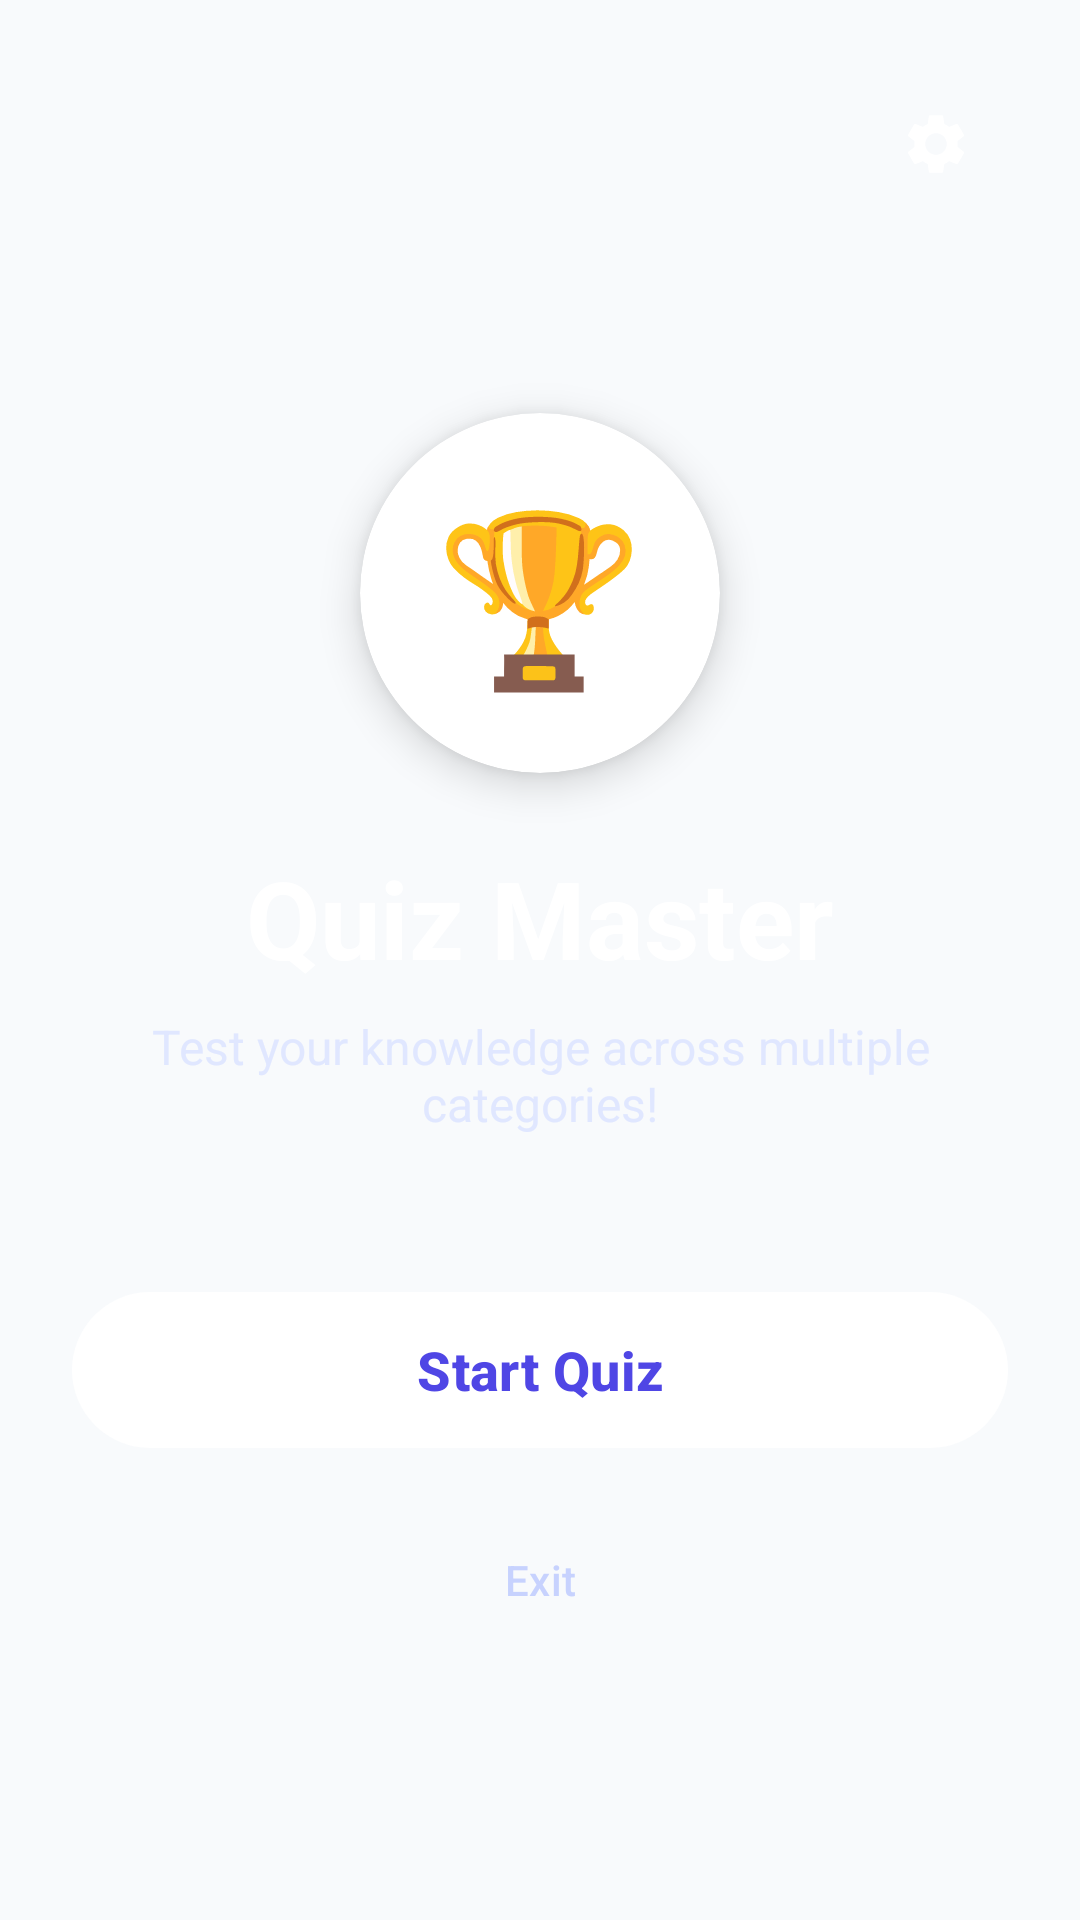

Produce the Android XML layout that renders to this screen, including the resource entries it uses.
<!-- AndroidManifest.xml: activity theme Theme.QuizeApp -->
<!-- res/layout/activity_welcome.xml -->
<?xml version="1.0" encoding="utf-8"?>
<androidx.constraintlayout.widget.ConstraintLayout xmlns:android="http://schemas.android.com/apk/res/android"
    xmlns:app="http://schemas.android.com/apk/res-auto"
    xmlns:tools="http://schemas.android.com/tools"
    android:id="@+id/layoutWelcomeRoot"
    android:layout_width="match_parent"
    android:layout_height="match_parent"
    android:background="@drawable/welcome_gradient_bg"
    android:padding="24dp"
    tools:context=".ui.WelcomeActivity">

    
    <ImageButton
        android:id="@+id/btnSettingsGear"
        android:layout_width="48dp"
        android:layout_height="48dp"
        android:background="?attr/selectableItemBackgroundBorderless"
        android:contentDescription="@string/settings_gear_description"
        android:padding="12dp"
        android:scaleType="fitCenter"
        android:src="@drawable/ic_settings_gear"
        app:layout_constraintEnd_toEndOf="parent"
        app:layout_constraintTop_toTopOf="parent"
        app:tint="#FFFFFF" />

    
    <com.google.android.material.card.MaterialCardView
        android:id="@+id/cardIcon"
        android:layout_width="120dp"
        android:layout_height="120dp"
        app:cardBackgroundColor="#FFFFFF"
        app:cardCornerRadius="60dp"
        app:cardElevation="8dp"
        app:strokeWidth="0dp"
        app:layout_constraintBottom_toTopOf="@+id/tvAppTitle"
        app:layout_constraintEnd_toEndOf="parent"
        app:layout_constraintStart_toStartOf="parent"
        app:layout_constraintTop_toBottomOf="@+id/btnSettingsGear"
        app:layout_constraintVertical_chainStyle="packed">

        <TextView
            android:layout_width="wrap_content"
            android:layout_height="wrap_content"
            android:layout_gravity="center"
            android:text="@string/trophy_emoji"
            android:textSize="56sp" />
    </com.google.android.material.card.MaterialCardView>

    
    <TextView
        android:id="@+id/tvAppTitle"
        android:layout_width="wrap_content"
        android:layout_height="wrap_content"
        android:layout_marginTop="24dp"
        android:text="@string/welcome_title"
        android:textColor="#FFFFFF"
        android:textSize="36sp"
        android:textStyle="bold"
        app:layout_constraintBottom_toTopOf="@+id/tvAppSubtitle"
        app:layout_constraintEnd_toEndOf="parent"
        app:layout_constraintStart_toStartOf="parent"
        app:layout_constraintTop_toBottomOf="@+id/cardIcon" />

    
    <TextView
        android:id="@+id/tvAppSubtitle"
        android:layout_width="0dp"
        android:layout_height="wrap_content"
        android:layout_marginTop="8dp"
        android:gravity="center"
        android:text="@string/welcome_subtitle"
        android:textColor="#E0E7FF"
        android:textSize="16sp"
        app:layout_constraintBottom_toTopOf="@+id/btnStartQuiz"
        app:layout_constraintEnd_toEndOf="parent"
        app:layout_constraintStart_toStartOf="parent"
        app:layout_constraintTop_toBottomOf="@+id/tvAppTitle" />

    
    <com.google.android.material.button.MaterialButton
        android:id="@+id/btnStartQuiz"
        android:layout_width="0dp"
        android:layout_height="60dp"
        android:layout_marginTop="48dp"
        android:text="@string/start_quiz"
        android:textColor="@color/primary"
        android:textSize="18sp"
        android:textStyle="bold"
        app:backgroundTint="#FFFFFF"
        app:cornerRadius="28dp"
        app:elevation="6dp"
        app:layout_constraintBottom_toTopOf="@+id/btnExit"
        app:layout_constraintEnd_toEndOf="parent"
        app:layout_constraintStart_toStartOf="parent"
        app:layout_constraintTop_toBottomOf="@+id/tvAppSubtitle" />

    
    <com.google.android.material.button.MaterialButton
        android:id="@+id/btnExit"
        style="@style/Widget.Material3.Button.TextButton"
        android:layout_width="wrap_content"
        android:layout_height="48dp"
        android:layout_marginTop="16dp"
        android:text="@string/exit_app"
        android:textColor="#C7D2FE"
        android:textSize="14sp"
        app:layout_constraintBottom_toBottomOf="parent"
        app:layout_constraintEnd_toEndOf="parent"
        app:layout_constraintStart_toStartOf="parent"
        app:layout_constraintTop_toBottomOf="@+id/btnStartQuiz" />

</androidx.constraintlayout.widget.ConstraintLayout>
<!-- resources referenced by this layout -->
<resources>
  <color name="primary">#4F46E5</color>
  <!-- drawable ic_settings_gear (drawable) -->
  <?xml version="1.0" encoding="utf-8"?>
  <vector xmlns:android="http://schemas.android.com/apk/res/android"
      android:width="24dp"
      android:height="24dp"
      android:viewportWidth="24"
      android:viewportHeight="24">
      <path
          android:fillColor="#FFFFFF"
          android:pathData="M19.14,12.94c0.04,-0.3 0.06,-0.61 0.06,-0.94c0,-0.32 -0.02,-0.64 -0.07,-0.94l2.03,-1.58c0.18,-0.14 0.23,-0.41 0.12,-0.61l-1.92,-3.32c-0.12,-0.22 -0.37,-0.29 -0.59,-0.22l-2.39,0.96c-0.5,-0.38 -1.03,-0.7 -1.62,-0.94l-0.36,-2.54c-0.04,-0.24 -0.24,-0.41 -0.48,-0.41h-3.84c-0.24,0 -0.43,0.17 -0.47,0.41l-0.36,2.54c-0.59,0.24 -1.13,0.57 -1.62,0.94l-2.39,-0.96c-0.22,-0.08 -0.47,0 -0.59,0.22l-1.92,3.32c-0.12,0.21 -0.07,0.47 0.12,0.61l2.03,1.58c-0.05,0.3 -0.07,0.62 -0.07,0.94c0,0.32 0.02,0.64 0.07,0.94l-2.03,1.58c-0.18,0.14 -0.23,0.41 -0.12,0.61l1.92,3.32c0.12,0.22 0.37,0.29 0.59,0.22l2.39,-0.96c0.5,0.38 1.03,0.7 1.62,0.94l0.36,2.54c0.05,0.24 0.24,0.41 0.48,0.41h3.84c0.24,0 0.44,-0.17 0.47,-0.41l0.36,-2.54c0.59,-0.24 1.13,-0.56 1.62,-0.94l2.39,0.96c0.22,0.08 0.47,0 0.59,-0.22l1.92,-3.32c0.12,-0.22 0.07,-0.47 -0.12,-0.61l-2.01,-1.58zM12,15.6c-1.98,0 -3.6,-1.62 -3.6,-3.6s1.62,-3.6 3.6,-3.6s3.6,1.62 3.6,3.6s-1.62,3.6 -3.6,3.6z" />
  </vector>
  <string name="exit_app">Exit</string>
  <string name="settings_gear_description">Open Settings</string>
  <string name="start_quiz">Start Quiz</string>
  <string name="trophy_emoji">🏆</string>
  <string name="welcome_subtitle">Test your knowledge across multiple categories!</string>
  <string name="welcome_title">Quiz Master</string>
  <style name="Theme.QuizeApp" parent="Theme.Material3.DayNight.NoActionBar">
          
          <item name="colorPrimary">@color/primary</item>
          <item name="colorOnPrimary">@color/white</item>
          <item name="colorSecondary">@color/secondary</item>
          <item name="android:windowBackground">@color/background_light</item>
          <item name="android:statusBarColor">@color/primary_dark</item>
      </style>
  <color name="white">#FFFFFFFF</color>
  <color name="secondary">#0284C7</color>
  <color name="background_light">#F8FAFC</color>
  <color name="primary_dark">#3730A3</color>
</resources>
